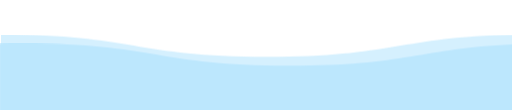
t = 0.00 s
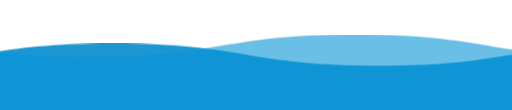
t = 1.75 s
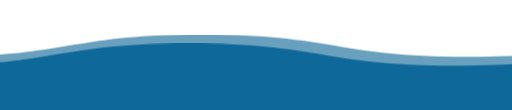
t = 3.25 s
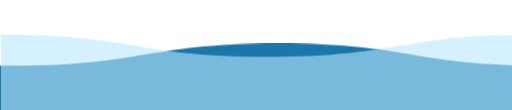
t = 5.00 s
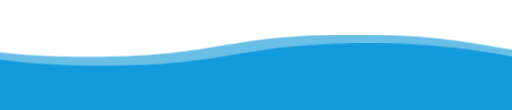
t = 6.75 s
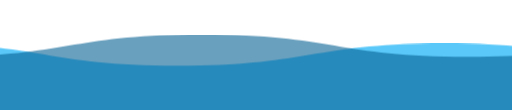
t = 8.25 s

The animated SVG that drew these frames (rendered in a browser with its animation timeline set to each time). Animation: 1 CSS @keyframes rule; one cycle of 10.00 s, repeats indefinitely.

<svg viewBox="0 0 115 25" xmlns="http://www.w3.org/2000/svg" xmlns:xlink="http://www.w3.org/1999/xlink">
<style>
svg {
  width: 100%;
  position: fixed;
  top: -1px;
  transform: rotate(360deg);
  overflow:visible;
}
.wave {
    animation: wave 5s linear;
    animation-iteration-count: infinite;  
}
#wave2 {
  animation-duration: 10s;
  animation-direction: reverse;
  opacity: .9;
}
#wave3 {
  animation-duration: 5s;
  opacity:.6;
}
@keyframes wave {
  0% {
        fill: #bae6fd;
        transform: translateX(-0%);
      }
  10% {
        fill: #7dd3fc;
        transform: translateX(-10%);
      }
  20% {
        fill: #38bdf8;
        transform: translateX(-20%);
      }
  30% {
        fill: #0ea5e9;
        transform: translateX(-30%);
      }
  40% {
        fill: #0284c7;
        transform: translateX(-40%);
      }
  50% {
        fill: #0369a1;
        transform: translateX(-50%);
      }
  60% {
        fill: #075985;
        transform: translateX(-60%);
      }
  70% {
        fill: #0369a1;
        transform: translateX(-70%);
      }
  80%{
        fill: #0284c7;
        transform: translateX(-80%);
      }
  90%{
        fill: #0ea5e9;
        transform: translateX(-90%);
      }
  100%{
        fill: #bae6fd;
        transform: translateX(-100%);
      }
    }
}
</style>

<defs> 
  <filter id="anim">
    <feGaussianBlur in="SourceGraphic" stdDeviation="1" result="blur" />
    <feColorMatrix in="blur" mode="matrix" values="
          1 0 0 0 0  
          0 1 0 0 0  
          0 0 1 0 0  
          0 0 0 13 -9" result="anim" />
    <xfeBlend in="SourceGraphic" in2="anim" />
  </filter>
  <path id="wave" d="M 0,10 C 30,10 30,15 60,15 90,15 90,10 120,10 150,10 150,15 180,15 210,15 210,10 240,10 v 28 h -240 z" />
</defs> 
<use id="wave2" class="wave" xlink:href="#wave" x="0" y="0" ></use>
<use id="wave3" class="wave" xlink:href="#wave" x="0" y="-2" ></use> 
</svg>
